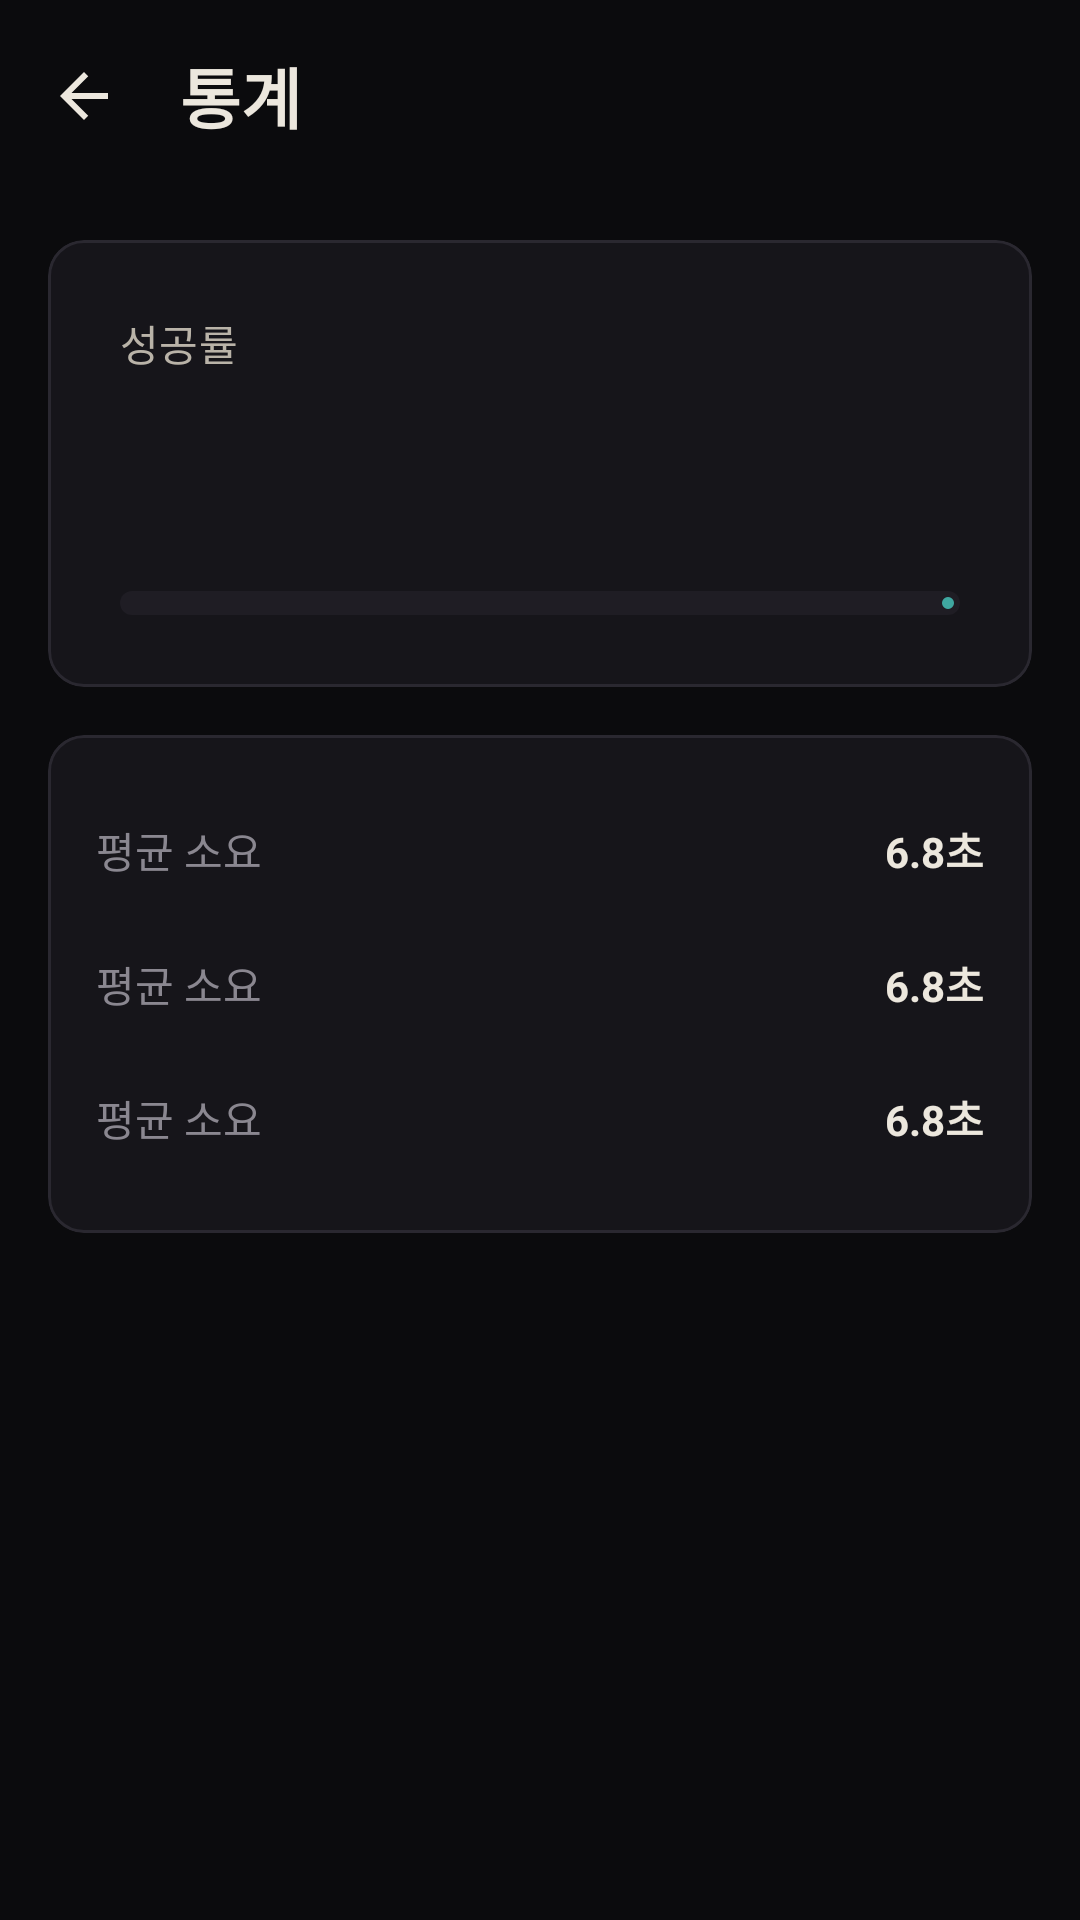

Layout XML and referenced resources for this Android screen:
<!-- AndroidManifest.xml: application theme Theme.NinjaAlarm -->
<!-- res/layout/activity_stats.xml -->
<?xml version="1.0" encoding="utf-8"?>
<LinearLayout xmlns:android="http://schemas.android.com/apk/res/android"
    xmlns:app="http://schemas.android.com/apk/res-auto"
    xmlns:tools="http://schemas.android.com/tools"
    android:layout_width="match_parent"
    android:layout_height="match_parent"
    android:background="@color/sumi"
    android:orientation="vertical">

    <com.google.android.material.appbar.MaterialToolbar
        android:id="@+id/topAppBar"
        android:layout_width="match_parent"
        android:layout_height="?attr/actionBarSize"
        app:navigationIcon="@drawable/ic_arrow_back"
        app:title="@string/stats_title"
        app:titleTextColor="@color/washi" />

    <ScrollView
        android:layout_width="match_parent"
        android:layout_height="0dp"
        android:layout_weight="1"
        android:fillViewport="true">

        <LinearLayout
            android:layout_width="match_parent"
            android:layout_height="wrap_content"
            android:orientation="vertical"
            android:padding="@dimen/space_lg">

            
            <com.google.android.material.card.MaterialCardView
                style="@style/Widget.Ninja.Card"
                android:layout_width="match_parent"
                android:layout_height="wrap_content">

                <LinearLayout
                    android:layout_width="match_parent"
                    android:layout_height="wrap_content"
                    android:orientation="vertical"
                    android:padding="@dimen/space_xl">

                    <TextView
                        style="@style/TextAppearance.Ninja.Label"
                        android:layout_width="wrap_content"
                        android:layout_height="wrap_content"
                        android:text="@string/stats_success_rate" />

                    <TextView
                        android:id="@+id/successRate"
                        android:layout_width="wrap_content"
                        android:layout_height="wrap_content"
                        android:textColor="@color/seikou"
                        android:textSize="48sp"
                        android:textStyle="bold"
                        tools:text="79%" />

                    <com.google.android.material.progressindicator.LinearProgressIndicator
                        android:id="@+id/successBar"
                        android:layout_width="match_parent"
                        android:layout_height="wrap_content"
                        android:layout_marginTop="@dimen/space_sm"
                        app:indicatorColor="@color/seikou"
                        app:trackColor="@color/kuro_elevated"
                        app:trackCornerRadius="4dp"
                        app:trackThickness="8dp"
                        tools:progress="79" />
                </LinearLayout>
            </com.google.android.material.card.MaterialCardView>

            
            <com.google.android.material.card.MaterialCardView
                style="@style/Widget.Ninja.Card"
                android:layout_width="match_parent"
                android:layout_height="wrap_content"
                android:layout_marginTop="@dimen/space_lg">

                <LinearLayout
                    android:layout_width="match_parent"
                    android:layout_height="wrap_content"
                    android:orientation="vertical"
                    android:padding="@dimen/space_lg">

                    <include
                        android:id="@+id/rowTotal"
                        layout="@layout/item_stat_row" />

                    <include
                        android:id="@+id/rowAvg"
                        layout="@layout/item_stat_row" />

                    <include
                        android:id="@+id/rowFail"
                        layout="@layout/item_stat_row" />
                </LinearLayout>
            </com.google.android.material.card.MaterialCardView>

            <TextView
                android:id="@+id/statsEmpty"
                android:layout_width="match_parent"
                android:layout_height="wrap_content"
                android:layout_marginTop="@dimen/space_lg"
                android:text="@string/stats_empty"
                android:textColor="@color/kasumi"
                android:visibility="gone"
                tools:visibility="visible" />

        </LinearLayout>
    </ScrollView>
</LinearLayout>
<!-- res/layout/item_stat_row.xml (included above) -->
<?xml version="1.0" encoding="utf-8"?>
<LinearLayout xmlns:android="http://schemas.android.com/apk/res/android"
    xmlns:tools="http://schemas.android.com/tools"
    android:layout_width="match_parent"
    android:layout_height="wrap_content"
    android:orientation="horizontal"
    android:paddingTop="@dimen/space_md"
    android:paddingBottom="@dimen/space_md">

    <TextView
        android:id="@+id/statLabel"
        android:layout_width="0dp"
        android:layout_height="wrap_content"
        android:layout_weight="1"
        android:textColor="@color/kasumi"
        tools:text="평균 소요" />

    <TextView
        android:id="@+id/statValue"
        android:layout_width="wrap_content"
        android:layout_height="wrap_content"
        android:textColor="@color/washi"
        android:textStyle="bold"
        tools:text="6.8초" />
</LinearLayout>
<!-- resources referenced by this layout -->
<resources>
  <color name="kasumi">#8A8790</color>
  <color name="kuro_elevated">#1F1D24</color>
  <color name="seikou">#3FA7A0</color>
  <color name="sumi">#0B0B0D</color>
  <color name="washi">#ECE7DD</color>
  <dimen name="space_lg">16dp</dimen>
  <dimen name="space_md">12dp</dimen>
  <dimen name="space_sm">8dp</dimen>
  <dimen name="space_xl">24dp</dimen>
  <!-- drawable ic_arrow_back (drawable) -->
  <vector xmlns:android="http://schemas.android.com/apk/res/android"
      android:width="24dp"
      android:height="24dp"
      android:viewportWidth="24"
      android:viewportHeight="24"
      android:tint="@color/washi">
      <path
          android:fillColor="@android:color/white"
          android:pathData="M20,11H7.83l5.59,-5.59L12,4l-8,8 8,8 1.41,-1.41L7.83,13H20v-2z" />
  </vector>
  <string name="stats_empty">아직 해제 기록이 없어요. 알람을 해제하면 통계가 쌓여요.</string>
  <string name="stats_success_rate">성공률</string>
  <string name="stats_title">통계</string>
  <style name="TextAppearance.Ninja.Label" parent="TextAppearance.Material3.LabelLarge">
          <item name="android:textColor">@color/washi_dim</item>
      </style>
  <style name="Widget.Ninja.Card" parent="Widget.Material3.CardView.Filled">
          <item name="cardBackgroundColor">@color/kuro</item>
          <item name="cardCornerRadius">@dimen/radius_md</item>
          <item name="cardElevation">@dimen/card_elevation</item>
          <item name="strokeColor">@color/stroke</item>
          <item name="strokeWidth">@dimen/stroke_width</item>
      </style>
  <style name="Theme.NinjaAlarm" parent="Base.Theme.NinjaAlarm" />
  <color name="washi_dim">#B9B3A8</color>
  <color name="kuro">#16151A</color>
  <dimen name="radius_md">12dp</dimen>
  <dimen name="card_elevation">0dp</dimen>
  <color name="stroke">#2A2830</color>
  <dimen name="stroke_width">1dp</dimen>
  <color name="shinobi">#FF5A1F</color>
  <color name="hi">#B3360E</color>
  <color name="shippai">#E5484D</color>
  <style name="TextAppearance.Ninja.Display" parent="TextAppearance.Material3.DisplaySmall">
          <item name="android:textColor">@color/washi</item>
          <item name="android:textStyle">bold</item>
          <item name="android:letterSpacing">0.01</item>
      </style>
  <style name="TextAppearance.Ninja.Title" parent="TextAppearance.Material3.TitleLarge">
          <item name="android:textColor">@color/washi</item>
          <item name="android:textStyle">bold</item>
      </style>
  <style name="TextAppearance.Ninja.Body" parent="TextAppearance.Material3.BodyLarge">
          <item name="android:textColor">@color/washi</item>
      </style>
</resources>
